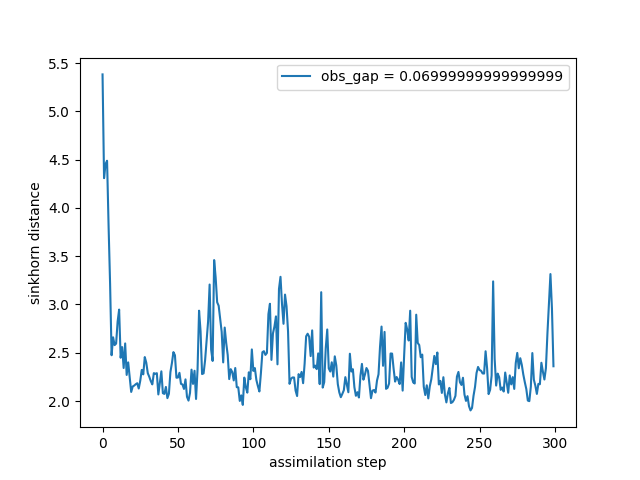

Source data for this figure (header and first rows):
time, sinkhorn_div
0, 5.382
1, 4.308
2, 4.455
3, 4.488
4, 3.816
5, 3.216
6, 2.474
7, 2.659
8, 2.579
9, 2.595
10, 2.823
11, 2.947
12, 2.448
13, 2.558
14, 2.342
15, 2.596
16, 2.27
17, 2.4
18, 2.25
19, 2.094
20, 2.15
21, 2.16
22, 2.174
23, 2.184
24, 2.13
25, 2.21
26, 2.322
27, 2.276
28, 2.455
29, 2.397
30, 2.288
31, 2.251
32, 2.205
33, 2.172
34, 2.289
35, 2.282
36, 2.288
37, 2.068
38, 2.187
39, 2.307
40, 2.081
41, 2.073
42, 2.146
43, 2.03
44, 2.075
45, 2.3
46, 2.393
47, 2.506
48, 2.474
49, 2.241
50, 2.243
51, 2.292
52, 2.178
53, 2.171
54, 2.125
55, 2.224
56, 2.043
57, 2.004
58, 2.084
59, 2.325
... 240 more rows
